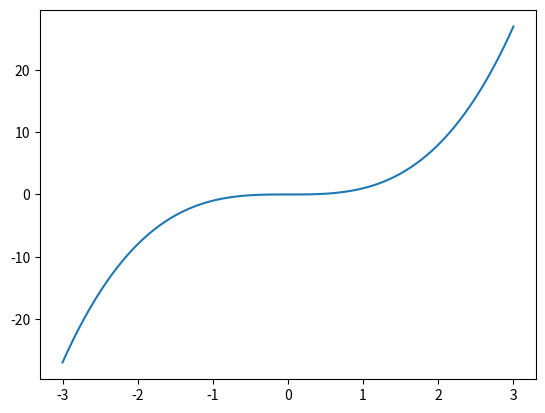

Reproduce this figure in Python.
#!/usr/bin/env python3
# [redacted]

# import libraries used for plotting and mathematical operations:
import numpy as np
import matplotlib.pyplot as plt

# Define a mathematical expression as a function:
def f(x):
    return x**3

x = np.linspace(-3, 3, 100) # Make array of 100 values between -2 and 3 (linear)
plt.plot(x,f(x))            # Plot the function
plt.show()              # Show all subplots in new window
